Run: headless pygame with SDL's dummy video driver; simulated clock (each Clock.tick advances the game by its frame time, no real sleeping); random seed 0; keys injected as events and as key.get_pressed() state; no mouse input.
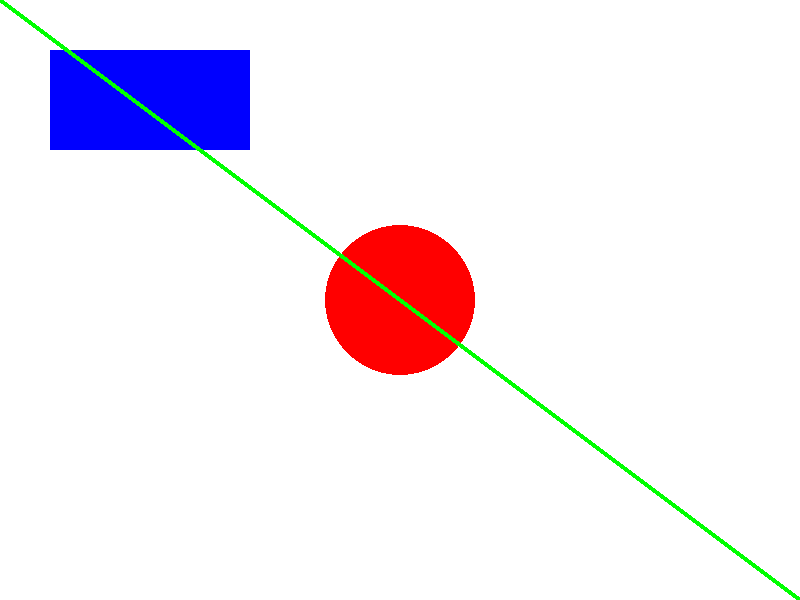
Frame 1 of 4 · flips 1–60 · no input
Frame 2 of 4 · flips 61–180 · tapped SPACE, RETURN · held RIGHT (→), D · screen unchanged from frame 1, image omitted
Frame 3 of 4 · flips 181–300 · held DOWN (↓), S · screen unchanged from frame 2, image omitted
Frame 4 of 4 · flips 301–420 · held LEFT (←), A, UP (↑), W · screen unchanged from frame 3, image omitted

The pygame program that drew these frames:

#modify the code: the code below changed the color of the
#rectangle to blue and the circle color changed to red.



import pygame
import sys

# Initialize Pygame
pygame.init()

# Set up display
WIDTH, HEIGHT = 800, 600
screen = pygame.display.set_mode((WIDTH, HEIGHT))
pygame.display.set_caption("2D Graphics Lab")

# Define colors
WHITE = (255, 255, 255)
RED = (255, 0, 0)
GREEN = (0, 255, 0)
BLUE = (0, 0, 255)

# Main loop
running = True
while running:
    for event in pygame.event.get():
        if event.type == pygame.QUIT:
            running = False

    # Fill the background with white
    screen.fill(WHITE)

    # Draw shapes
    pygame.draw.rect(screen, BLUE, pygame.Rect(50, 50, 200, 100))
    pygame.draw.circle(screen, RED, (400, 300), 75)
    pygame.draw.line(screen, GREEN, (0, 0), (WIDTH, HEIGHT), 5)

    # Update the display
    pygame.display.flip()

# Quit Pygame
pygame.quit()
sys.exit()

#In this code the rectangle is now blue('BLUE =(0,0,255)')
#the circle is now red ('RED = (255,0,0)')
#the line color remains green
